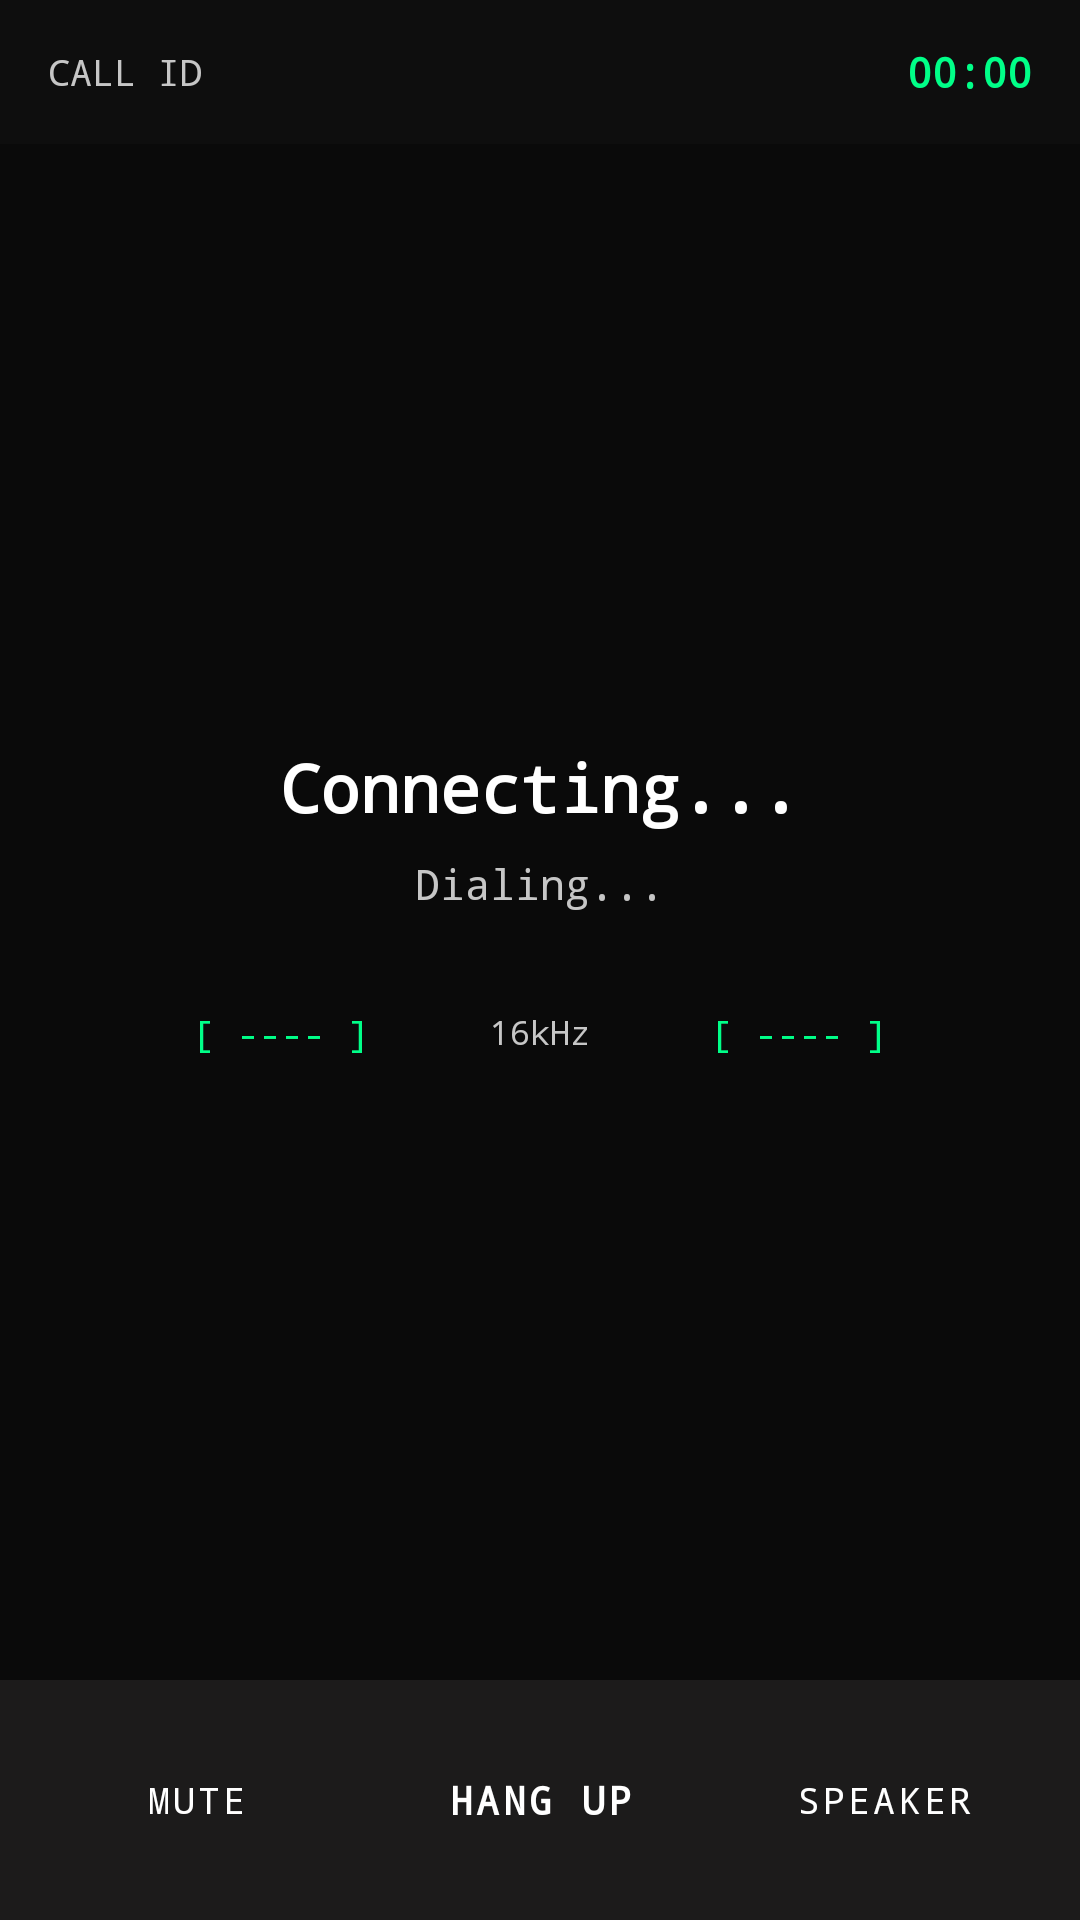

Write the Android layout XML for this screen, with the resource values it uses.
<!-- AndroidManifest.xml: application theme Theme.LanChat -->
<!-- res/layout/activity_voice_call.xml -->
<?xml version="1.0" encoding="utf-8"?>
<LinearLayout
    xmlns:android="http://schemas.android.com/apk/res/android"
    android:layout_width="match_parent"
    android:layout_height="match_parent"
    android:orientation="vertical"
    android:background="@color/bg_deep"
    android:fitsSystemWindows="true">

    
    <LinearLayout
        android:layout_width="match_parent"
        android:layout_height="48dp"
        android:orientation="horizontal"
        android:background="@color/bg_bar"
        android:gravity="center_vertical"
        android:paddingHorizontal="16dp">

        <TextView
            android:id="@+id/tvSessionId"
            android:layout_width="0dp"
            android:layout_height="wrap_content"
            android:layout_weight="1"
            android:text="CALL ID"
            android:textSize="12sp"
            android:textColor="@color/on_surface_variant"
            android:fontFamily="monospace" />

        <TextView
            android:id="@+id/tvCallTime"
            android:layout_width="wrap_content"
            android:layout_height="wrap_content"
            android:text="00:00"
            android:textSize="14sp"
            android:textStyle="bold"
            android:textColor="@color/accent_green"
            android:fontFamily="monospace" />
    </LinearLayout>

    
    <LinearLayout
        android:layout_width="match_parent"
        android:layout_height="0dp"
        android:layout_weight="1"
        android:orientation="vertical"
        android:gravity="center"
        android:paddingHorizontal="32dp">

        
        <TextView
            android:id="@+id/tvCallStatus"
            android:layout_width="wrap_content"
            android:layout_height="wrap_content"
            android:text="Connecting..."
            android:textSize="22sp"
            android:textStyle="bold"
            android:textColor="@color/primary_white"
            android:fontFamily="monospace"
            android:layout_marginBottom="8dp" />

        <TextView
            android:id="@+id/tvPeerIp"
            android:layout_width="wrap_content"
            android:layout_height="wrap_content"
            android:text="Dialing..."
            android:textSize="14sp"
            android:textColor="@color/on_surface_variant"
            android:fontFamily="monospace"
            android:layout_marginBottom="32dp" />

        
        <LinearLayout
            android:layout_width="match_parent"
            android:layout_height="wrap_content"
            android:orientation="horizontal"
            android:gravity="center"
            android:layout_marginBottom="8dp">

            <TextView
                android:id="@+id/tvLCh"
                android:layout_width="0dp"
                android:layout_height="wrap_content"
                android:layout_weight="1"
                android:text="[ ---- ]"
                android:textSize="12sp"
                android:textColor="@color/accent_green"
                android:fontFamily="monospace"
                android:gravity="center" />

            <TextView
                android:id="@+id/tvFreq"
                android:layout_width="wrap_content"
                android:layout_height="wrap_content"
                android:text="16kHz"
                android:textSize="11sp"
                android:textColor="@color/on_surface_variant"
                android:fontFamily="monospace"
                android:paddingHorizontal="8dp" />

            <TextView
                android:id="@+id/tvRCh"
                android:layout_width="0dp"
                android:layout_height="wrap_content"
                android:layout_weight="1"
                android:text="[ ---- ]"
                android:textSize="12sp"
                android:textColor="@color/accent_green"
                android:fontFamily="monospace"
                android:gravity="center" />
        </LinearLayout>
    </LinearLayout>

    
    <LinearLayout
        android:layout_width="match_parent"
        android:layout_height="wrap_content"
        android:orientation="horizontal"
        android:gravity="center"
        android:paddingHorizontal="16dp"
        android:paddingVertical="12dp"
        android:background="@color/surface_container_low">

        <Button
            android:id="@+id/btnMute"
            android:layout_width="0dp"
            android:layout_height="48dp"
            android:layout_weight="1"
            android:layout_marginEnd="8dp"
            android:text="MUTE"
            android:textSize="12sp"
            android:fontFamily="monospace"
            android:backgroundTint="@color/surface_container"
            android:textColor="@color/primary_white"
            style="@style/Widget.MaterialComponents.Button" />

        <Button
            android:id="@+id/btnHangup"
            android:layout_width="0dp"
            android:layout_height="56dp"
            android:layout_weight="1"
            android:layout_marginHorizontal="8dp"
            android:text="HANG UP"
            android:textSize="13sp"
            android:textStyle="bold"
            android:fontFamily="monospace"
            android:backgroundTint="#CC0000"
            android:textColor="@color/primary_white"
            style="@style/Widget.MaterialComponents.Button" />

        <Button
            android:id="@+id/btnSpeaker"
            android:layout_width="0dp"
            android:layout_height="48dp"
            android:layout_weight="1"
            android:layout_marginStart="8dp"
            android:text="SPEAKER"
            android:textSize="12sp"
            android:fontFamily="monospace"
            android:backgroundTint="@color/surface_container"
            android:textColor="@color/primary_white"
            style="@style/Widget.MaterialComponents.Button" />
    </LinearLayout>

</LinearLayout>
<!-- resources referenced by this layout -->
<resources>
  <color name="accent_green">#00FF88</color>
  <color name="bg_bar">#0E0E0E</color>
  <color name="bg_deep">#0A0A0A</color>
  <color name="on_surface_variant">#C6C6C6</color>
  <color name="primary_white">#FFFFFF</color>
  <color name="surface_container">#201F1F</color>
  <color name="surface_container_low">#1C1B1B</color>
  <style name="Theme.LanChat" parent="Theme.MaterialComponents.DayNight.NoActionBar">
          <item name="colorPrimary">#FFFFFF</item>
          <item name="colorPrimaryVariant">#0E0E0E</item>
          <item name="colorOnPrimary">#0A0A0A</item>
          <item name="colorSecondary">#C6C6C7</item>
          <item name="colorSurface">#131313</item>
          <item name="android:colorBackground">#0A0A0A</item>
          <item name="android:statusBarColor">#0E0E0E</item>
          <item name="android:navigationBarColor">#0A0A0A</item>
          <item name="android:windowLightStatusBar">false</item>
          <item name="android:windowLightNavigationBar">false</item>
          
          <item name="android:fitsSystemWindows">true</item>
      </style>
</resources>
